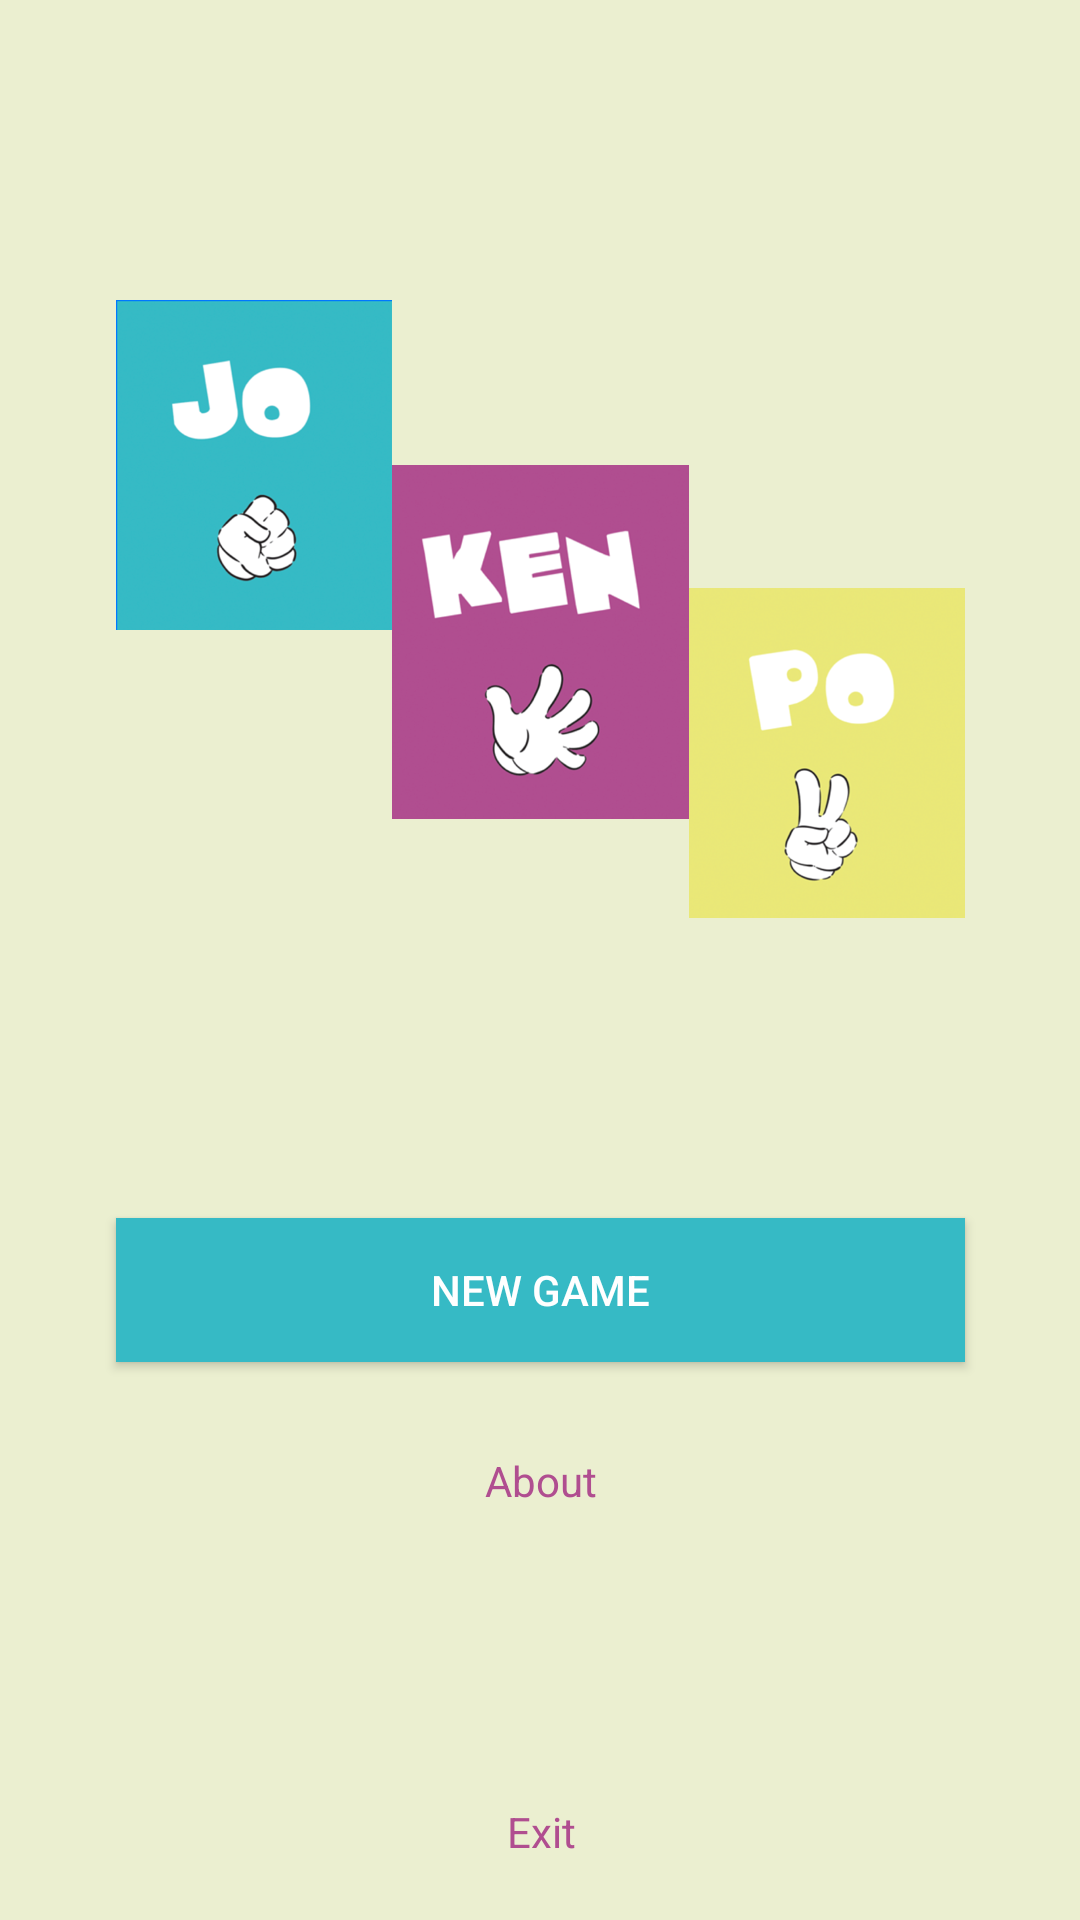

Produce the Android XML layout that renders to this screen, including the resource entries it uses.
<!-- AndroidManifest.xml: application theme FullScreen -->
<!-- res/layout/activity_main.xml -->
<?xml version="1.0" encoding="utf-8"?>
<androidx.constraintlayout.widget.ConstraintLayout
        xmlns:android="http://schemas.android.com/apk/res/android"
        xmlns:tools="http://schemas.android.com/tools"
        xmlns:app="http://schemas.android.com/apk/res-auto"
        android:layout_width="match_parent"
        android:layout_height="match_parent"
        tools:context=".MainActivity"
        android:background="@color/colorBackground">
    <ImageButton
            android:layout_width="wrap_content"
            android:layout_height="wrap_content" app:srcCompat="@mipmap/home_ico" android:id="@+id/imageButton2"
            android:layout_marginTop="100dp"
            app:layout_constraintTop_toTopOf="parent" app:layout_constraintStart_toStartOf="parent"
            android:layout_marginStart="20dp" app:layout_constraintEnd_toEndOf="parent"
            android:layout_marginEnd="20dp" android:contentDescription="TODO" android:background="#00FFFFFF"/>
    <Button
            android:text="@string/new_game"
            android:layout_width="0dp"
            android:layout_height="wrap_content" android:id="@+id/newGameButton"
            android:layout_marginTop="100dp"
            android:background="@color/colorPrimary"
            android:textColor="#FFF"
            app:layout_constraintTop_toBottomOf="@+id/imageButton2"
            app:layout_constraintStart_toStartOf="@+id/imageButton2"
            app:layout_constraintEnd_toEndOf="@+id/imageButton2"/>
    <TextView
            android:text="@string/about"
            android:layout_width="wrap_content"
            android:layout_height="wrap_content" android:id="@+id/aboutButton"
            android:layout_marginTop="30dp"
            android:textColor="@color/colorSecondary"
            app:layout_constraintTop_toBottomOf="@+id/newGameButton" app:layout_constraintStart_toStartOf="@+id/newGameButton"
            app:layout_constraintEnd_toEndOf="@+id/newGameButton" android:layout_marginBottom="8dp"
            app:layout_constraintBottom_toTopOf="@+id/exitButton" app:layout_constraintVertical_bias="0.0"/>
    <TextView
            android:text="@string/exit"
            android:layout_width="wrap_content"
            android:layout_height="wrap_content" android:id="@+id/exitButton"
            android:layout_marginBottom="20dp"
            android:textColor="@color/colorSecondary"
            app:layout_constraintBottom_toBottomOf="parent" app:layout_constraintStart_toStartOf="@+id/aboutButton"
            app:layout_constraintEnd_toEndOf="@+id/aboutButton"/>
</androidx.constraintlayout.widget.ConstraintLayout>
<!-- resources referenced by this layout -->
<resources>
  <color name="colorBackground">#EBEFD0</color>
  <color name="colorPrimary">#36BAC5</color>
  <color name="colorSecondary">#B04E90</color>
  <!-- mipmap home_ico: png bitmap (mipmap-hdpi, 75350 bytes) -->
  <string name="about">About</string>
  <string name="exit">Exit</string>
  <string name="new_game">New Game</string>
  <style name="FullScreen" parent="AppTheme">
          <item name="windowActionBar">false</item>
          <item name="windowNoTitle">true</item>
          <item name="android:windowFullscreen">true</item>
      </style>
  <style name="AppTheme" parent="Theme.AppCompat.Light.DarkActionBar">
          
          <item name="colorPrimary">@color/colorPrimary</item>
          <item name="colorPrimaryDark">@color/colorSecondary</item>
          <item name="colorAccent">@color/colorThird</item>
      </style>
  <color name="colorThird">#EAE778</color>
</resources>
